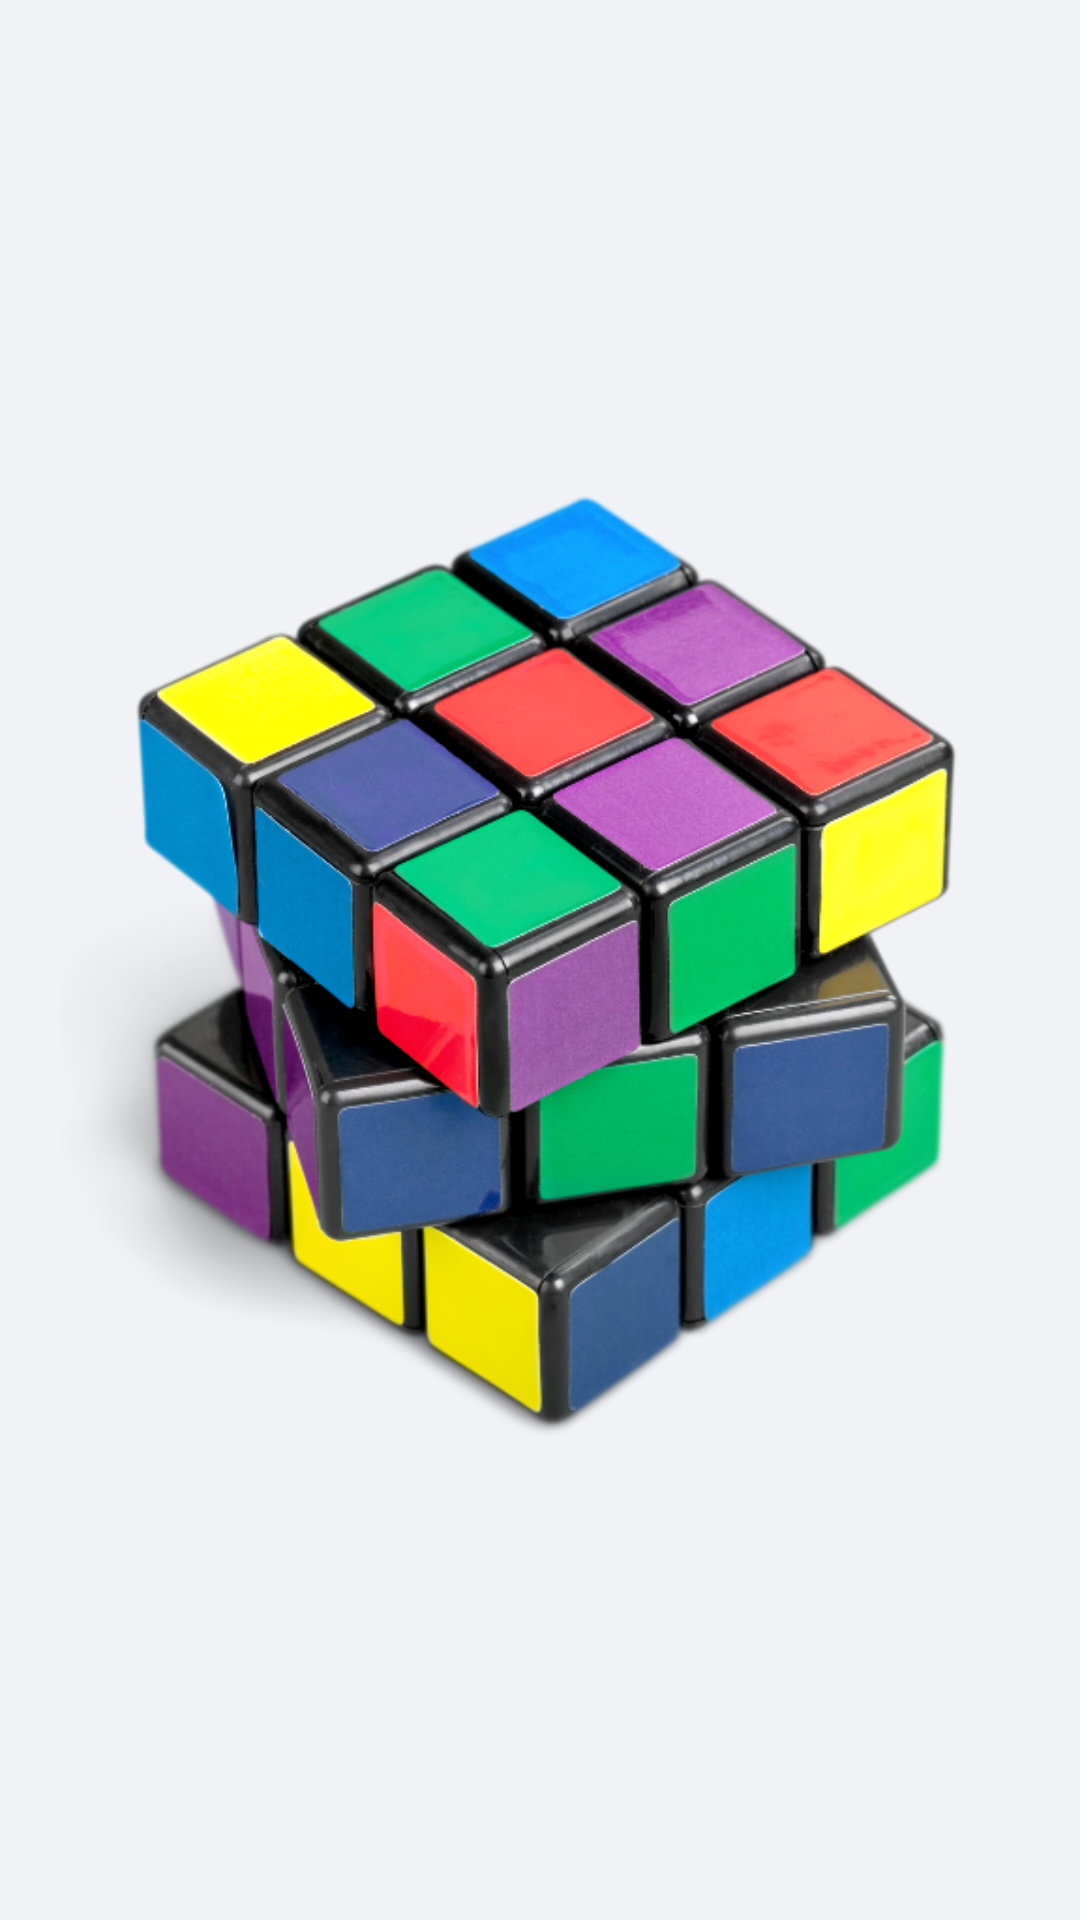

Here is an Android app screen rendered from its layout file. Give the layout XML and the strings, colors and styles it references.
<!-- AndroidManifest.xml: application theme Theme.CubePuzzlePhoto -->
<!-- res/layout/activity_splash.xml -->
<?xml version="1.0" encoding="utf-8"?>
<RelativeLayout xmlns:android="http://schemas.android.com/apk/res/android"
    xmlns:tools="http://schemas.android.com/tools"
    android:layout_width="match_parent"
    android:layout_height="match_parent"
    android:background="#f0f2f5"
    tools:context=".SplashActivity">

    <ImageView
        android:id="@+id/imageView"
        android:layout_width="320dp"
        android:layout_height="720dp"
        android:layout_centerInParent="true"
        android:src="@drawable/ic_ppcube_splash"
        android:contentDescription="@string/app_name" />

</RelativeLayout>
<!-- resources referenced by this layout -->
<resources>
  <!-- drawable ic_ppcube_splash: png bitmap (drawable, 375461 bytes) -->
  <string name="app_name">Cube Puzzle Solver</string>
  <style name="Theme.CubePuzzlePhoto" parent="Theme.AppCompat.Light.NoActionBar">
          <item name="android:statusBarColor">#EDEFF2</item>
      </style>
</resources>
